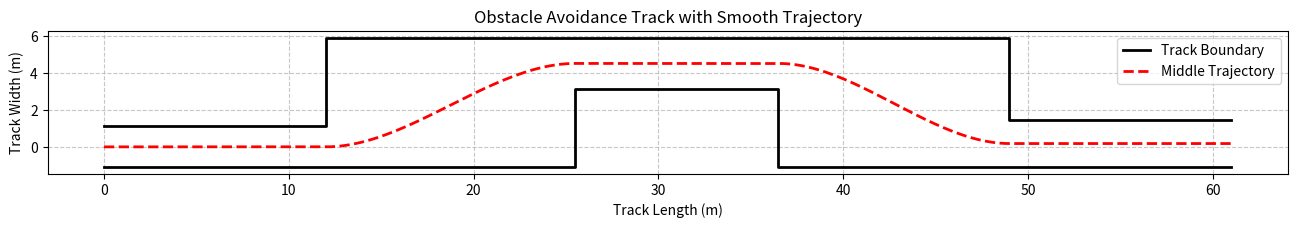

Generate this figure with matplotlib:
import numpy as np
import matplotlib.pyplot as plt


def bezier_curve(p0, p1, p2, p3, num_points=50):
    """Generate points along a cubic Bézier curve."""
    t = np.linspace(0, 1, num_points)
    curve_x = (1 - t)**3 * p0[0] + 3 * (1 - t)**2 * t * p1[0] + \
              3 * (1 - t) * t**2 * p2[0] + t**3 * p3[0]
    curve_y = (1 - t)**3 * p0[1] + 3 * (1 - t)**2 * t * p1[1] + \
              3 * (1 - t) * t**2 * p2[1] + t**3 * p3[1]
              
    return curve_x, curve_y

def path_with_trajectory(car_width=1.8):
    fig, ax = plt.subplots(figsize=(16, 8))
    
    section_2_width = (1.1 * car_width + 0.25 + 1) + (1) + (1 + car_width)
    section_4_width = (1.3 * car_width + 0.25 + 1) + (1) + (1 + car_width)
    
    sections = [
        {"length": 12, "width": 1.1 * car_width + 0.25},    # Section 1
        {"length": 13.5, "width": section_2_width},         # Section 2
        {"length": 11, "width": 1 + car_width},             # Section 3
        {"length": 12.5, "width": section_4_width},         # Section 4
        {"length": 12, "width": 1.3 * car_width + 0.25},    # Section 5
    ]
    
    x_coords_top = []
    y_coords_top = []
    x_coords_bottom = []
    y_coords_bottom = []
    x_coords_middle = []
    y_coords_middle = []
    
    current_x = 0
    base_y = -(1.1 * car_width + 0.25) / 2
    
    # Section 1 (straight)
    width = sections[0]["width"]
    length = sections[0]["length"]
    x_coords_top.extend([current_x, current_x + length])
    y_coords_top.extend([base_y + width, base_y + width])
    x_coords_bottom.extend([current_x, current_x + length])
    y_coords_bottom.extend([base_y, base_y])
    x_coords_middle.extend([current_x, current_x + length])
    y_coords_middle.extend([base_y + width/2, base_y + width/2])

    s1_end_x = current_x + length
    s1_end_y = base_y + width/2
    
    current_x += length
    
    # Section 2 (transition up with Bézier curve)
    length = sections[1]["length"]
    width = sections[1]["width"]
    x_coords_top.extend([current_x, current_x + length])
    y_coords_top.extend([base_y + width, base_y + width])
    x_coords_bottom.extend([current_x, current_x + length])
    y_coords_bottom.extend([base_y, base_y])
    
    s3_start_x = current_x + length
    s3_start_y = base_y + width - (car_width + 1)/2

    p0 = (s1_end_x, s1_end_y)
    p3 = (s3_start_x, s3_start_y)

    p1 = (s1_end_x + length/3, s1_end_y)
    p2 = (s3_start_x - length/3, s3_start_y)
    
    curve_x, curve_y = bezier_curve(p0, p1, p2, p3)
    x_coords_middle = np.concatenate([x_coords_middle, curve_x])
    y_coords_middle = np.concatenate([y_coords_middle, curve_y])
    
    current_x += length
    
    # Section 3 (narrow section with offset)
    length = sections[2]["length"]
    x_coords_top.extend([current_x, current_x + length])
    y_coords_top.extend([base_y + width, base_y + width])
    x_coords_bottom.extend([current_x, current_x + length])
    y_coords_bottom.extend([base_y + width - (car_width + 1), base_y + width - (car_width + 1)])
    
    s3_x = np.linspace(current_x, current_x + length, 20)
    s3_y = np.full_like(s3_x, s3_start_y)
    x_coords_middle = np.concatenate([x_coords_middle, s3_x])
    y_coords_middle = np.concatenate([y_coords_middle, s3_y])
    
    s3_end_x = current_x + length
    s3_end_y = s3_start_y
    
    current_x += length
    
    # Section 4 (transition down with Bézier curve)
    length = sections[3]["length"]
    # width = sections[4]["width"]
    x_coords_top.extend([current_x, current_x + length])
    y_coords_top.extend([base_y + width, base_y + width])
    x_coords_bottom.extend([current_x, current_x + length])
    y_coords_bottom.extend([base_y, base_y])

    s5_start_x = current_x + length
    s5_start_y = base_y + sections[4]["width"] / 2

    p0 = (s3_end_x, s3_end_y)
    p3 = (s5_start_x, s5_start_y)

    p1 = (s3_end_x + length/3, s3_end_y)
    p2 = (s5_start_x - length/3, s5_start_y)
    
    curve_x, curve_y = bezier_curve(p0, p1, p2, p3)
    x_coords_middle = np.concatenate([x_coords_middle, curve_x])
    y_coords_middle = np.concatenate([y_coords_middle, curve_y])
    
    current_x += length
    
    # Section 5 (final straight)
    length = sections[4]["length"]
    width = sections[4]["width"]
    x_coords_top.extend([current_x, current_x + length])
    y_coords_top.extend([base_y + width, base_y + width])
    x_coords_bottom.extend([current_x, current_x + length])
    y_coords_bottom.extend([base_y, base_y])
    
    s5_x = np.linspace(current_x, current_x + length, 20)
    s5_y = np.full_like(s5_x, s5_start_y)
    x_coords_middle = np.concatenate([x_coords_middle, s5_x])
    y_coords_middle = np.concatenate([y_coords_middle, s5_y])
    
    ax.plot(x_coords_top, y_coords_top, 'k-', linewidth=2, label='Track Boundary')
    ax.plot(x_coords_bottom, y_coords_bottom, 'k-', linewidth=2)
    
    ax.plot(x_coords_middle, y_coords_middle, 'r--', linewidth=2, label='Middle Trajectory')
    
    ax.grid(True, linestyle='--', alpha=0.7)
    ax.set_xlabel("Track Length (m)")
    ax.set_ylabel("Track Width (m)")
    ax.set_title("Obstacle Avoidance Track with Smooth Trajectory")
    ax.set_aspect('equal')
    ax.legend()
    
    trajectory_coords = {
        'x': x_coords_middle,
        'y': y_coords_middle
    }
    
    return fig, ax, trajectory_coords

car_width = 1.8
fig, ax, trajectory = path_with_trajectory(car_width)
plt.show()